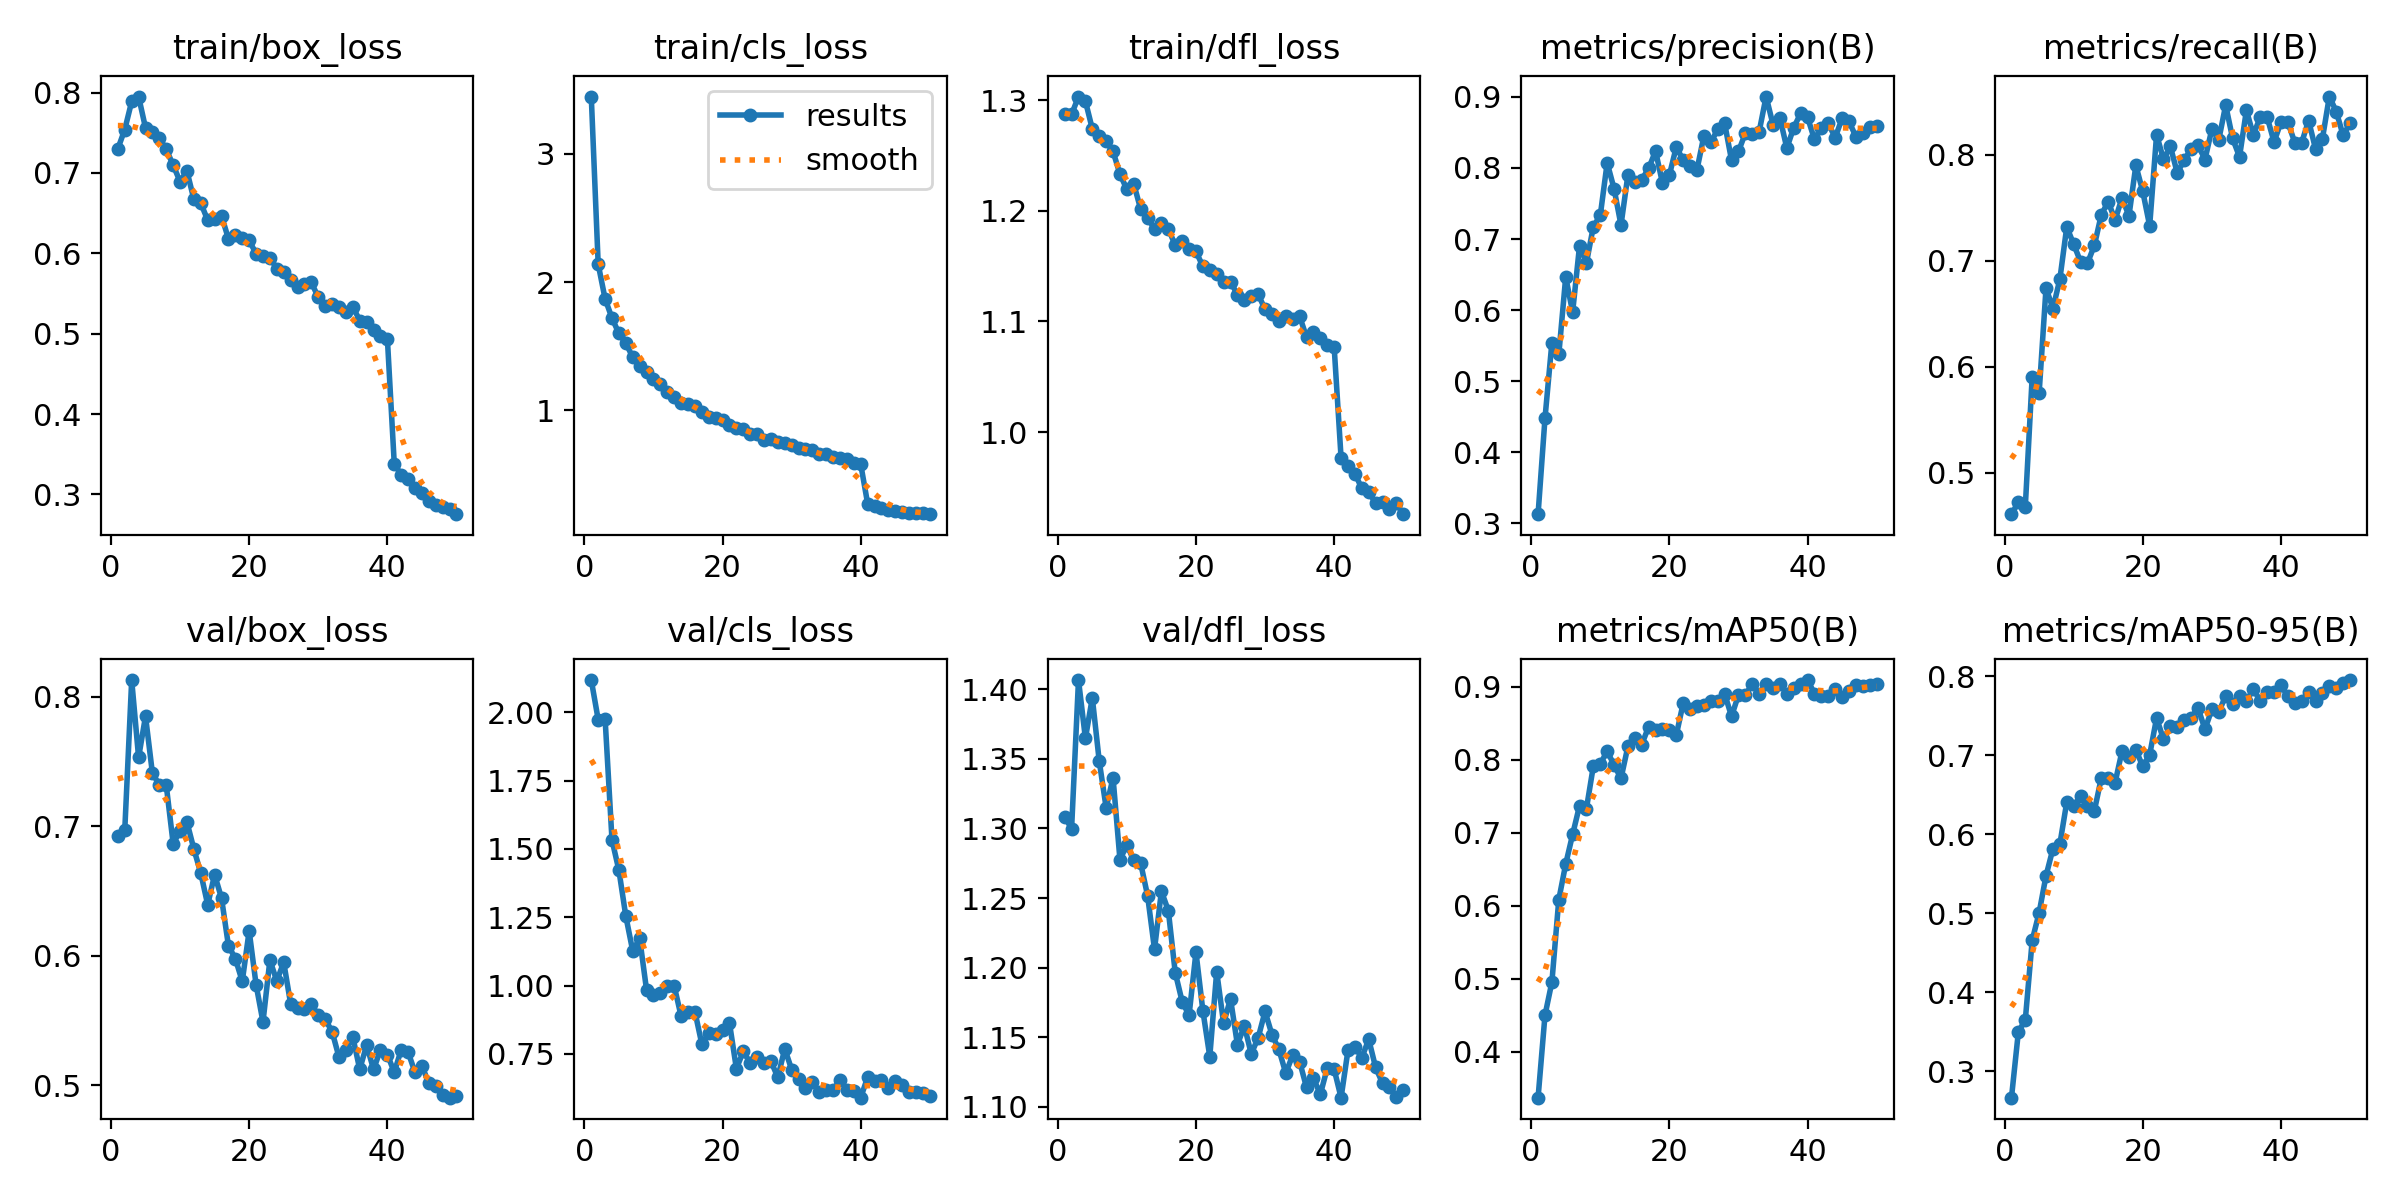

Values plotted in this chart, from the file beside it:
epoch, time, train/box_loss, train/cls_loss, train/dfl_loss, metrics/precision(B), metrics/recall(B), metrics/mAP50(B), metrics/mAP50-95(B), val/box_loss, val/cls_loss, val/dfl_loss, lr/pg0, lr/pg1, lr/pg2
1, 83.45, 0.7301, 3.447, 1.288, 0.3127, 0.461, 0.3372, 0.2666, 0.6925, 2.118, 1.308, 9.75625e-05, 9.75625e-05, 9.75625e-05
2, 111.7, 0.754, 2.141, 1.287, 0.4476, 0.4723, 0.45, 0.3499, 0.6972, 1.973, 1.3, 0.0001917, 0.0001917, 0.0001917
3, 139.5, 0.789, 1.87, 1.303, 0.5542, 0.468, 0.4955, 0.3648, 0.8127, 1.977, 1.407, 0.0002819, 0.0002819, 0.0002819
4, 167, 0.7951, 1.72, 1.299, 0.5375, 0.5908, 0.6084, 0.4657, 0.753, 1.533, 1.365, 0.0002765, 0.0002765, 0.0002765
5, 194.2, 0.756, 1.601, 1.274, 0.6466, 0.575, 0.6571, 0.5004, 0.7847, 1.422, 1.394, 0.0002707, 0.0002707, 0.0002707
6, 221.2, 0.7511, 1.524, 1.268, 0.597, 0.6742, 0.6975, 0.5473, 0.7408, 1.254, 1.348, 0.0002649, 0.0002649, 0.0002649
7, 248.5, 0.7434, 1.415, 1.263, 0.6903, 0.6549, 0.7369, 0.5815, 0.7319, 1.126, 1.315, 0.0002591, 0.0002591, 0.0002591
8, 275.7, 0.7295, 1.348, 1.254, 0.6664, 0.6824, 0.733, 0.5872, 0.7316, 1.173, 1.336, 0.0002533, 0.0002533, 0.0002533
9, 303.1, 0.7096, 1.299, 1.233, 0.7176, 0.7317, 0.7911, 0.6404, 0.6865, 0.9839, 1.278, 0.0002474, 0.0002474, 0.0002474
10, 330.4, 0.6894, 1.243, 1.219, 0.7331, 0.7155, 0.794, 0.6357, 0.6962, 0.9641, 1.288, 0.0002416, 0.0002416, 0.0002416
11, 357.9, 0.7021, 1.207, 1.224, 0.8073, 0.6989, 0.8115, 0.6477, 0.703, 0.972, 1.277, 0.0002358, 0.0002358, 0.0002358
12, 385.5, 0.6671, 1.143, 1.201, 0.7707, 0.6976, 0.7925, 0.6354, 0.6823, 0.9993, 1.275, 0.00023, 0.00023, 0.00023
13, 412.9, 0.6625, 1.101, 1.194, 0.7197, 0.7145, 0.7742, 0.6297, 0.6637, 0.9988, 1.252, 0.0002241, 0.0002241, 0.0002241
14, 439.9, 0.6411, 1.059, 1.184, 0.79, 0.7433, 0.8181, 0.671, 0.6394, 0.8875, 1.213, 0.0002183, 0.0002183, 0.0002183
15, 467.4, 0.6431, 1.048, 1.189, 0.7798, 0.7555, 0.8297, 0.6708, 0.6626, 0.9022, 1.255, 0.0002125, 0.0002125, 0.0002125
16, 494.6, 0.6466, 1.038, 1.184, 0.7837, 0.7383, 0.8205, 0.6653, 0.6445, 0.9043, 1.241, 0.0002067, 0.0002067, 0.0002067
17, 521.8, 0.6181, 0.9848, 1.169, 0.7993, 0.7593, 0.8451, 0.705, 0.6078, 0.7853, 1.196, 0.0002009, 0.0002009, 0.0002009
18, 549.2, 0.6228, 0.9489, 1.172, 0.8239, 0.7421, 0.8405, 0.6978, 0.5978, 0.8264, 1.176, 0.000195, 0.000195, 0.000195
19, 576.4, 0.6184, 0.9433, 1.166, 0.7788, 0.7898, 0.8416, 0.7067, 0.5803, 0.8221, 1.166, 0.0001892, 0.0001892, 0.0001892
20, 603.8, 0.6161, 0.9276, 1.163, 0.7899, 0.7653, 0.8408, 0.6857, 0.6192, 0.836, 1.211, 0.0001834, 0.0001834, 0.0001834
21, 630.9, 0.5995, 0.8898, 1.15, 0.8294, 0.7328, 0.8335, 0.7003, 0.5777, 0.8629, 1.169, 0.0001776, 0.0001776, 0.0001776
22, 658, 0.5965, 0.8627, 1.146, 0.811, 0.8188, 0.8772, 0.7468, 0.549, 0.6958, 1.136, 0.0001718, 0.0001718, 0.0001718
23, 685.4, 0.5945, 0.8588, 1.143, 0.8032, 0.7955, 0.8694, 0.7201, 0.5967, 0.7585, 1.197, 0.0001659, 0.0001659, 0.0001659
24, 712.8, 0.5811, 0.8186, 1.136, 0.7977, 0.8076, 0.8733, 0.7362, 0.5806, 0.7161, 1.16, 0.0001601, 0.0001601, 0.0001601
25, 739.9, 0.5768, 0.8151, 1.136, 0.8454, 0.7825, 0.8754, 0.7356, 0.595, 0.7384, 1.178, 0.0001543, 0.0001543, 0.0001543
26, 767.3, 0.5663, 0.7672, 1.124, 0.8361, 0.7953, 0.8802, 0.744, 0.563, 0.7173, 1.145, 0.0001485, 0.0001485, 0.0001485
27, 794.5, 0.5583, 0.7739, 1.119, 0.8544, 0.8049, 0.8798, 0.7473, 0.5596, 0.7224, 1.158, 0.0001426, 0.0001426, 0.0001426
28, 821.9, 0.5624, 0.7549, 1.123, 0.8629, 0.8088, 0.8899, 0.7595, 0.5592, 0.6639, 1.138, 0.0001368, 0.0001368, 0.0001368
29, 849.3, 0.5638, 0.7444, 1.125, 0.8108, 0.7953, 0.8592, 0.7327, 0.5626, 0.7684, 1.15, 0.000131, 0.000131, 0.000131
30, 876.3, 0.5452, 0.7333, 1.111, 0.8233, 0.8241, 0.8886, 0.7578, 0.5542, 0.6922, 1.168, 0.0001252, 0.0001252, 0.0001252
31, 903.2, 0.5338, 0.7081, 1.107, 0.8491, 0.814, 0.8887, 0.7543, 0.5511, 0.6583, 1.152, 0.0001194, 0.0001194, 0.0001194
32, 930.2, 0.5366, 0.6978, 1.1, 0.8482, 0.8466, 0.9031, 0.7751, 0.5416, 0.624, 1.141, 0.0001135, 0.0001135, 0.0001135
33, 957.4, 0.5328, 0.6889, 1.105, 0.8513, 0.8153, 0.89, 0.7648, 0.5218, 0.6456, 1.124, 0.0001077, 0.0001077, 0.0001077
34, 984.4, 0.5272, 0.6629, 1.102, 0.9005, 0.7978, 0.9037, 0.7741, 0.5275, 0.6107, 1.137, 0.0001019, 0.0001019, 0.0001019
35, 1012, 0.5335, 0.6631, 1.105, 0.861, 0.8418, 0.8986, 0.7689, 0.5374, 0.6164, 1.132, 9.60792e-05, 9.60792e-05, 9.60792e-05
36, 1038, 0.5163, 0.6355, 1.086, 0.8703, 0.8184, 0.9041, 0.7833, 0.5125, 0.6172, 1.114, 9.0258e-05, 9.0258e-05, 9.0258e-05
37, 1065, 0.5146, 0.6282, 1.09, 0.828, 0.8354, 0.89, 0.7686, 0.5311, 0.6549, 1.121, 8.44368e-05, 8.44368e-05, 8.44368e-05
38, 1092, 0.5048, 0.6184, 1.085, 0.8568, 0.8354, 0.8975, 0.7803, 0.5124, 0.6176, 1.109, 7.86156e-05, 7.86156e-05, 7.86156e-05
39, 1121, 0.4966, 0.5907, 1.079, 0.8769, 0.8118, 0.9035, 0.7795, 0.5274, 0.6133, 1.128, 7.27944e-05, 7.27944e-05, 7.27944e-05
40, 1148, 0.4939, 0.5791, 1.077, 0.8712, 0.8307, 0.9089, 0.7882, 0.5238, 0.5894, 1.127, 6.69732e-05, 6.69732e-05, 6.69732e-05
41, 1177, 0.3378, 0.272, 0.9766, 0.8401, 0.8304, 0.8904, 0.7742, 0.5102, 0.6651, 1.107, 6.1152e-05, 6.1152e-05, 6.1152e-05
42, 1204, 0.3246, 0.2533, 0.969, 0.8563, 0.8114, 0.8865, 0.7658, 0.5275, 0.651, 1.141, 5.53308e-05, 5.53308e-05, 5.53308e-05
43, 1231, 0.3191, 0.2384, 0.9625, 0.8626, 0.8113, 0.887, 0.7688, 0.5258, 0.6554, 1.143, 4.95096e-05, 4.95096e-05, 4.95096e-05
44, 1258, 0.3075, 0.2277, 0.9491, 0.8427, 0.832, 0.8965, 0.78, 0.5101, 0.6261, 1.135, 4.36884e-05, 4.36884e-05, 4.36884e-05
45, 1285, 0.3022, 0.2186, 0.9458, 0.87, 0.8054, 0.8854, 0.7681, 0.5152, 0.6519, 1.148, 3.78672e-05, 3.78672e-05, 3.78672e-05
46, 1312, 0.2919, 0.211, 0.9357, 0.8655, 0.815, 0.8935, 0.7783, 0.5016, 0.6343, 1.128, 3.2046e-05, 3.2046e-05, 3.2046e-05
47, 1339, 0.2865, 0.201, 0.9366, 0.8438, 0.8547, 0.9022, 0.7868, 0.4996, 0.609, 1.117, 2.62248e-05, 2.62248e-05, 2.62248e-05
48, 1366, 0.2844, 0.2004, 0.9303, 0.8489, 0.8406, 0.9012, 0.7853, 0.493, 0.6094, 1.114, 2.04036e-05, 2.04036e-05, 2.04036e-05
49, 1393, 0.2816, 0.1971, 0.9355, 0.8581, 0.818, 0.902, 0.791, 0.4906, 0.6082, 1.107, 1.45824e-05, 1.45824e-05, 1.45824e-05
50, 1420, 0.2754, 0.1914, 0.9258, 0.8595, 0.8297, 0.904, 0.7949, 0.4921, 0.5939, 1.112, 8.7612e-06, 8.7612e-06, 8.7612e-06
